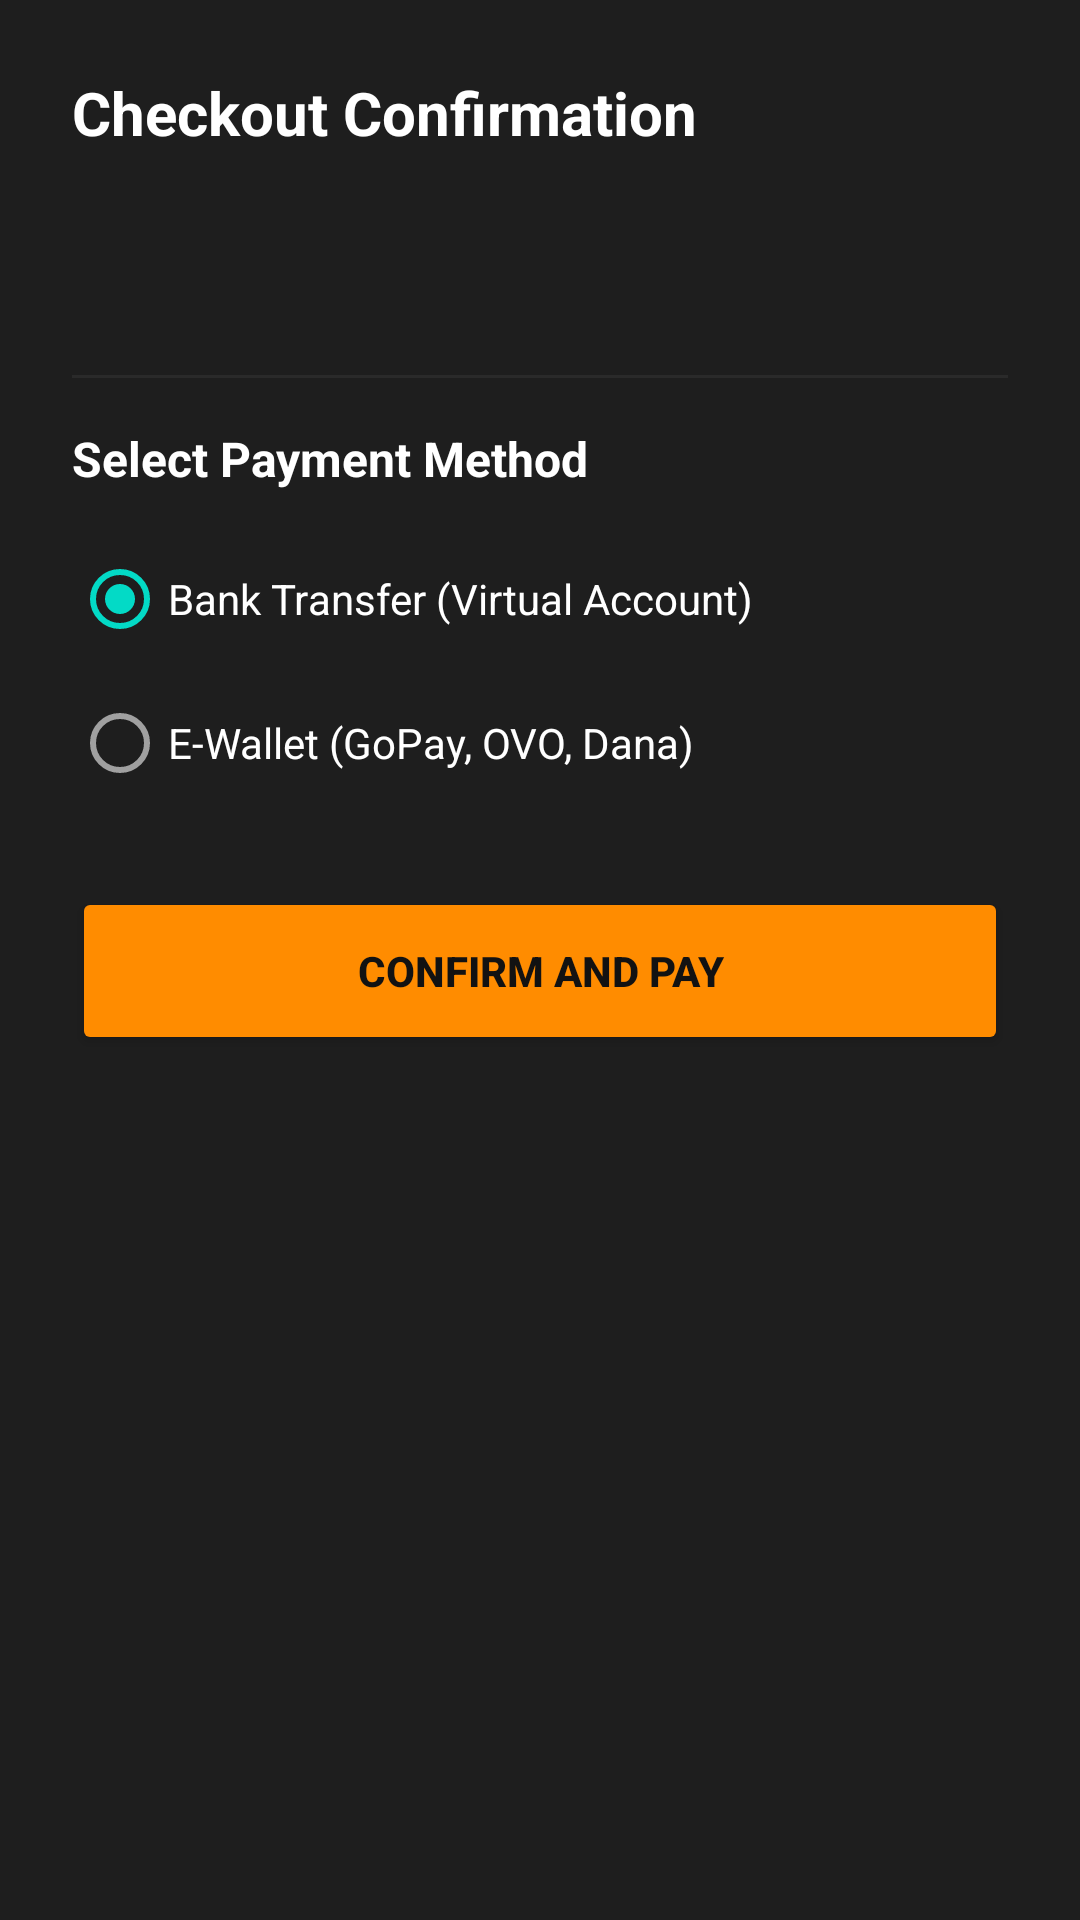

Here is an Android app screen rendered from its layout file. Give the layout XML and the strings, colors and styles it references.
<!-- AndroidManifest.xml: application theme Theme.Vault -->
<!-- res/layout/dialog_checkout.xml -->
<?xml version="1.0" encoding="utf-8"?>
<LinearLayout xmlns:android="http://schemas.android.com/apk/res/android"
    xmlns:app="http://schemas.android.com/apk/res-auto"
    android:layout_width="match_parent"
    android:layout_height="wrap_content"
    android:background="@color/bg_surface"
    android:orientation="vertical"
    android:padding="24dp">
    <TextView
        android:layout_width="wrap_content"
        android:layout_height="wrap_content"
        android:text="Checkout Confirmation"
        android:textColor="@color/text_primary"
        android:textSize="20sp"
        android:textStyle="bold" />
    <TextView
        android:id="@+id/tvCheckoutItemName"
        android:layout_width="wrap_content"
        android:layout_height="wrap_content"
        android:layout_marginTop="8dp"
        android:textColor="@color/text_secondary"
        android:textSize="16sp" />
    <TextView
        android:id="@+id/tvCheckoutTotal"
        android:layout_width="wrap_content"
        android:layout_height="wrap_content"
        android:layout_marginTop="4dp"
        android:textColor="@color/accent"
        android:textSize="18sp"
        android:textStyle="bold" />
    <View
        android:layout_width="match_parent"
        android:layout_height="1dp"
        android:layout_marginVertical="16dp"
        android:background="@color/divider" />
    <TextView
        android:layout_width="wrap_content"
        android:layout_height="wrap_content"
        android:text="Select Payment Method"
        android:textColor="@color/text_primary"
        android:textSize="16sp"
        android:textStyle="bold" />
    <RadioGroup
        android:id="@+id/rgPaymentMethods"
        android:layout_width="match_parent"
        android:layout_height="wrap_content"
        android:layout_marginTop="12dp">
        <RadioButton
            android:id="@+id/rbBankTransfer"
            android:layout_width="match_parent"
            android:layout_height="wrap_content"
            android:text="Bank Transfer (Virtual Account)"
            android:textColor="@color/text_primary"
            android:checked="true"/>
        <RadioButton
            android:id="@+id/rbEWallet"
            android:layout_width="match_parent"
            android:layout_height="wrap_content"
            android:text="E-Wallet (GoPay, OVO, Dana)"
            android:textColor="@color/text_primary" />
    </RadioGroup>

    <Button
        android:id="@+id/btnConfirmPurchase"
        android:layout_width="match_parent"
        android:layout_height="56dp"
        android:layout_marginTop="24dp"
        android:backgroundTint="@color/accent"
        android:text="Confirm and Pay"
        android:textColor="@color/bg_primary"
        android:textStyle="bold" />
</LinearLayout>
<!-- resources referenced by this layout -->
<resources>
  <color name="accent">#FF8C00</color>
  <color name="bg_primary">#121212</color>
  <color name="bg_surface">#1E1E1E</color>
  <color name="divider">#2A2A2A</color>
  <color name="text_primary">#FFFFFF</color>
  <color name="text_secondary">#A0A0A0</color>
  <style name="Theme.Vault" parent="Theme.MaterialComponents.DayNight.NoActionBar">
          <item name="colorPrimary">@color/accent</item>
          <item name="colorPrimaryVariant">@color/accent_dark</item>
          <item name="colorOnPrimary">@color/text_primary</item>
          <item name="colorSurface">@color/bg_surface</item>
          <item name="colorOnSurface">@color/text_primary</item>
          <item name="android:windowBackground">@color/bg_primary</item>
          <item name="android:statusBarColor">@color/bg_primary</item>
          <item name="android:navigationBarColor">@color/bg_surface</item>
          <item name="android:textColorPrimary">@color/text_primary</item>
          <item name="android:textColorSecondary">@color/text_secondary</item>
          <item name="bottomNavigationStyle">@style/BottomNavStyle</item>
      </style>
  <color name="accent_dark">#CC7000</color>
  <style name="BottomNavStyle" parent="Widget.MaterialComponents.BottomNavigationView">
          <item name="backgroundTint">@color/bg_surface</item>
          <item name="itemIconTint">@color/text_secondary</item>
          <item name="itemTextColor">@color/text_secondary</item>
          <item name="itemActiveIndicatorStyle">@style/ActiveIndicator</item>
      </style>
  <style name="ActiveIndicator" parent="Widget.Material3.BottomNavigationView.ActiveIndicator">
          <item name="android:color">@color/placeholder</item>
      </style>
  <color name="placeholder">#333333</color>
</resources>
